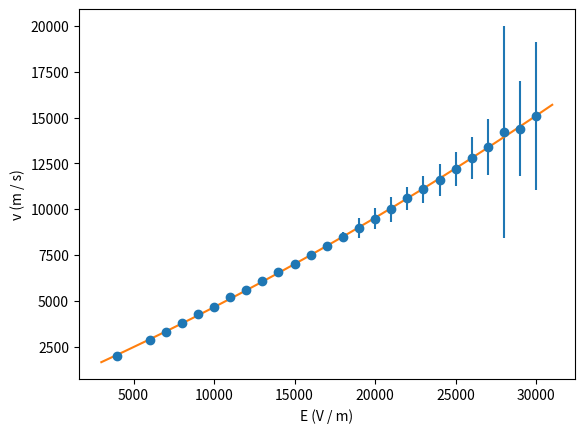

Generate this figure with matplotlib:
import numpy as np
from math import sqrt, ceil
import matplotlib.pyplot as plt

E = [4000.0, 5000.0, 6000.0, 7000.0, 8000.0, 9000.0, 10000.0, 11000.0, 12000.0, 13000.0, 14000.0, 15000.0, 16000.0, 17000.0, 18000.0, 19000.0, 20000.0, 21000.0, 22000.0, 23000.0, 24000.0, 25000.0, 26000.0, 27000.0, 28000.0, 29000.0, 30000.0]
u_E = [10, 10, 10, 10, 10, 10, 10, 10, 10, 10, 10, 10, 10, 10, 10, 10, 10, 10, 10, 10, 10, 10, 10, 10, 10, 10, 10]

v_mid = [1967.507563683817, 2754.1121967433296, 2860.155389711077, 3303.8327070484092, 3770.8463319490797, 4211.488224983781, 4670.49747090135, 5122.67095943773, 5590.896451460232, 6054.076862913025, 6513.368518488584, 6974.155656164995, 7447.4068462055475, 7919.285573840541, 8406.96122868986, 8923.404248465697, 9438.595897897289, 9899.36337995089, 10446.310238334934, 10974.36184263928, 11484.136638546455, 12028.900499092439, 12584.90256820592, 13155.586546920835, 13945.725185965473, 14282.550900481981, 14925.958726932711]
v_peak = [1940.10627499059, 2435.6421950840186, 2840.7086934476856, 3291.573741914031, 3741.337438154025, 4205.362961940324, 4663.185498585765, 5124.352363172149, 5599.6226798745665, 6069.668276677691, 6534.792714111471, 7005.335045153709, 7482.18486270738, 7984.82894052917, 8484.957715727543, 9051.852681598622, 9573.311424213358, 10052.137704173512, 10602.084829781665, 11138.238435537047, 11676.199148538035, 12235.946687745394, 12813.84091501093, 13442.96834271769, 14281.806753263145, 14706.691029357778, 15539.092296024906]
u_v_mid = [16.626768053362852, 920.7144631940888, 24.156348988963423, 21.265222564629177, 78.51924533820657, 26.868581862752542, 27.415787319620566, 32.082206839590235, 35.62009821301411, 32.12488402586501, 32.7911750074625, 30.601459803293313, 45.507132069806666, 23.761379291261804, 43.78278801721636, 63.81869271582654, 66.53453935004718, 71.62495792443546, 72.39941902059736, 86.3181138990365, 89.47952122648749, 86.24839853473648, 109.52306113885368, 120.47428718277249, 1163.8559826028068, 128.4508633961017, 148.62757370194214]
u_v_peak = [16.74191802902827, 314.24045664483367, 24.477749149691544, 25.821599580885223, 20.932770689482854, 27.243558019380284, 29.15092608354166, 33.42128818792276, 33.15286419640866, 33.7291401492823, 28.08068728247306, 34.37447556018603, 41.146221031108965, 32.821068312441525, 55.20175326714631, 78.268327762063, 75.59082707197807, 80.33348051801744, 63.69121628762421, 79.41375293138934, 83.91940615657937, 82.34918473609656, 97.15785721929063, 110.62032928448185, 1207.3014024489328, 231.54108489966268, 236.54416251005458]

v_avg = []
u2_int = []
u2_ext = []

for i in range(len(v_peak)):
    u = 1.0 / (1.0 / u_v_mid[i] ** 2.0 + 1.0 / u_v_peak[i] ** 2.0)
    u2_int.append(u)
    v = (v_mid[i] / u_v_mid[i]**2 + v_peak[i] / u_v_peak[i]**2) * u
    v_avg.append(v)
    u_e = ((v_mid[i] - v)**2.0 / u_v_mid[i] + (v_peak[i] - v)**2.0 / u_v_peak[i]) * u
    u2_ext.append(u_e)

u_v = []
for i in range(len(u2_int)):
    u_v.append(sqrt(max(u2_int[i], u2_ext[i])))

print('Noise removal...')
for i in range(len(u_E) - 1, 0, -1):
    if u_v[i] > v_avg[i]:
        del u_v[i]
        del v_avg[i]
        del E[i]
        del u_E[i]

print('Rounding values...')
for i in range(len(u_v)):
    u_v[i] = round(u_v[i])
    v_avg[i] = ceil(v_avg[i] / 100) * 100


print('Counting trend line coeffs...')
trend, cov = np.polyfit(x=E, y=v_avg, deg=2, cov=True)

a = float(trend[0])
b = float(trend[1])
c = float(trend[2])

trend_y_vals = []
trend_x_vals = []

for x_val in range(3000, 31000):
    trend_y_vals.append(a * (x_val * x_val) + b * x_val + c)
    trend_x_vals.append(x_val)

print(trend)

for el in np.diag(cov):
    print(sqrt(el))

print('Plotting...')

print('=======================================')
print(E)
print(v_avg)
print(u_v)
print(u_E)
print('=======================================')

x_string = ''
y_string = ''

for i in range(len(v_avg)):
    x_string += str(E[i]) + '&'
    y_string += '$' + str(int(str(v_avg[i]).split('.')[0])/1000.0) + '\pm' + str(u_v[i] / 1000.0)[:-1] + '$&'


print(len(v_avg))
print(len(u_v))
print(x_string)
print(y_string)

chi = 0

for i in range(len(E)):
    chi += ((v_avg[i] - (a * E[i]**2 + b * E[i] + c)) / u_v[i])**2

chi /= len(E) - 1
print(f'chi = {chi}')

plt.errorbar(E, v_avg, xerr=u_E, yerr=u_v, fmt='o')
plt.plot(trend_x_vals, trend_y_vals)
plt.ylabel('v (m / s)')
plt.xlabel('E (V / m)')
plt.show()

print('Finished.')


